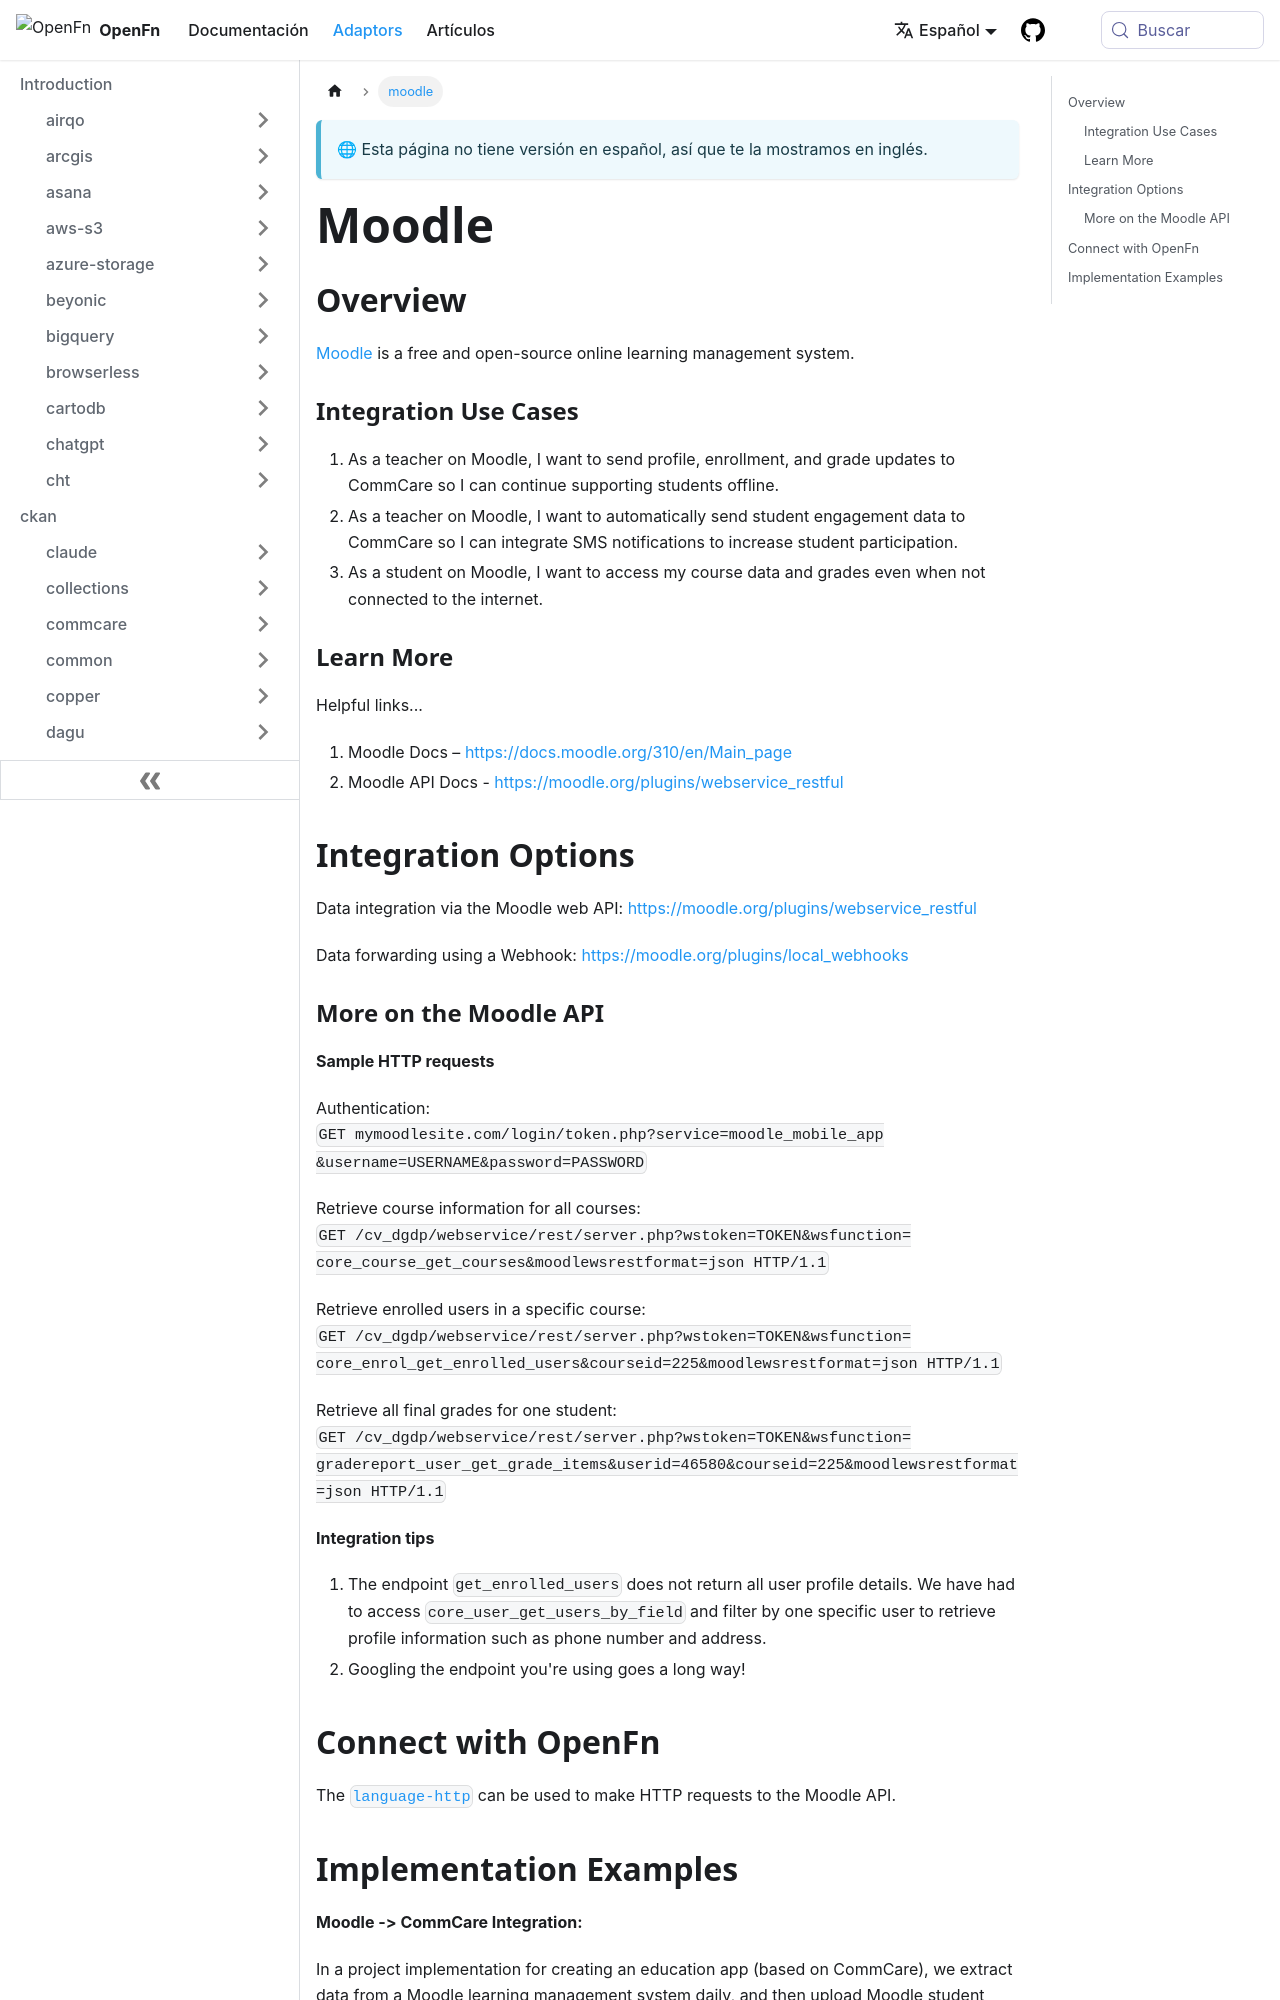

repository: OpenFn/docs · page: es/adaptors/moodle.html · generator: docusaurus

---
title: Moodle
---

## Overview

[Moodle](https://moodle.org/) is a free and open-source online learning
management system.

### Integration Use Cases

1. As a teacher on Moodle, I want to send profile, enrollment, and grade updates
   to CommCare so I can continue supporting students offline.
2. As a teacher on Moodle, I want to automatically send student engagement data
   to CommCare so I can integrate SMS notifications to increase student
   participation.
3. As a student on Moodle, I want to access my course data and grades even when
   not connected to the internet.

### Learn More

Helpful links...

1. Moodle Docs – https://docs.moodle.org/310/en/Main_page
2. Moodle API Docs - https://moodle.org/plugins/webservice_restful

## Integration Options

Data integration via the Moodle web API:
https://moodle.org/plugins/webservice_restful

Data forwarding using a Webhook: https://moodle.org/plugins/local_webhooks

### More on the Moodle API

**Sample HTTP requests**

Authentication:  
`GET mymoodlesite.com/login/token.php?service=moodle_mobile_app &username=USERNAME&password=PASSWORD`

Retrieve course information for all courses:  
`GET /cv_dgdp/webservice/rest/server.php?wstoken=TOKEN&wsfunction= core_course_get_courses&moodlewsrestformat=json HTTP/1.1`

Retrieve enrolled users in a specific course:  
`GET /cv_dgdp/webservice/rest/server.php?wstoken=TOKEN&wsfunction= core_enrol_get_enrolled_users&courseid=225&moodlewsrestformat=json HTTP/1.1`

Retrieve all final grades for one student:  
`GET /cv_dgdp/webservice/rest/server.php?wstoken=TOKEN&wsfunction= gradereport_user_get_grade_items&userid=46580&courseid=225&moodlewsrestformat=json HTTP/1.1`

**Integration tips**

1. The endpoint `get_enrolled_users` does not return all user profile details.
   We have had to access `core_user_get_users_by_field` and filter by one
   specific user to retrieve profile information such as phone number and
   address.
2. Googling the endpoint you're using goes a long way!

## Connect with OpenFn

The [`language-http`](https://github.com/OpenFn/language-http#language-http-)
can be used to make HTTP requests to the Moodle API.
